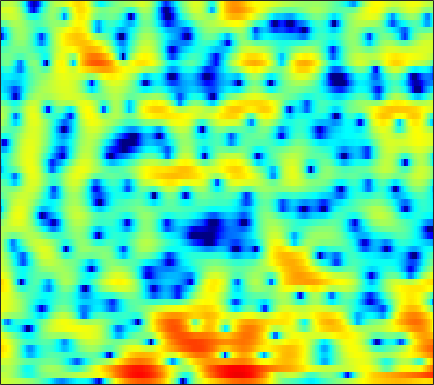

Data behind this chart, as committed beside it:
3.0823, 3.0005, 2.8841, 2.7628, 2.6611, 2.5091, 2.3356, 2.1962, 1.9956, 1.7748, 1.5361, 1.3456, 1.0621, 0.7399, 0.47952, 0.080408, -0.37897, -0.75901, -1.3296, -1.9965, -2.7777, -3.4572, -4.4858, -5.6686
2.501, 2.441, 2.274, 1.993, 1.698, 1.172, 0.4925, -0.1154, -1.05, -2.075, -3.087, -3.725, -4.236, -4.219, -3.889, -3.192, -2.396, -1.826, -1.154, -0.6169, -0.1971, 0.04467, 0.2811, 0.4384
1.129, 1.575, 1.886, 1.91, 1.756, 1.336, 0.6713, 0.01504, -1.038, -2.252, -3.496, -4.287, -4.837, -4.618, -4.05, -3.045, -1.994, -1.27, -0.4459, 0.2109, 0.7067, 0.9747, 1.215, 1.321
3.14, 3.109, 2.967, 2.706, 2.438, 1.994, 1.459, 1.017, 0.4021, -0.2034, -0.763, -1.124, -1.491, -1.713, -1.793, -1.783, -1.667, -1.528, -1.304, -1.073, -0.8772, -0.7667, -0.6939, -0.712
5.752, 5.427, 4.897, 4.245, 3.668, 2.773, 1.715, 0.8102, -0.5537, -2.111, -3.854, -5.22, -6.902, -7.95, -8.026, -7.275, -6.083, -5.168, -4.081, -3.198, -2.536, -2.178, -1.866, -1.712
6.632, 6.235, 5.595, 4.825, 4.16, 3.142, 1.96, 0.9531, -0.5733, -2.357, -4.426, -6.105, -8.285, -9.573, -9.401, -8.072, -6.441, -5.348, -4.18, -3.341, -2.817, -2.615, -2.604, -2.877
5.701, 5.289, 4.649, 3.92, 3.323, 2.465, 1.557, 0.859, -0.07523, -0.9772, -1.792, -2.303, -2.821, -3.099, -3.148, -3.03, -2.757, -2.488, -2.124, -1.829, -1.649, -1.616, -1.763, -2.153
4.136, 3.547, 2.713, 1.849, 1.189, 0.2923, -0.6291, -1.352, -2.342, -3.332, -4.28, -4.856, -5.293, -5.224, -4.866, -4.088, -3.159, -2.441, -1.546, -0.7724, -0.1322, 0.2606, 0.6449, 0.8722
0.5428, -0.9033, -2.683, -3.875, -4.263, -4.367, -4.486, -4.793, -5.659, -7.244, -9.949, -13.3, -23.6, -20.42, -13.22, -8.353, -5.299, -3.62, -1.861, -0.4748, 0.6385, 1.326, 2.098, 2.722
-1.553, -4.431, -9.15, -11.06, -8.888, -6.087, -4.427, -3.8, -3.553, -3.772, -4.256, -4.665, -5.054, -5.037, -4.727, -4.071, -3.248, -2.598, -1.739, -0.857, 0.04014, 0.6928, 1.544, 2.338
3.388, 2.686, 1.879, 1.299, 1.018, 0.7876, 0.6282, 0.5027, 0.2434, -0.1317, -0.6181, -1.054, -1.717, -2.476, -3.11, -4.062, -5.114, -5.89, -6.626, -6.562, -5.493, -4.317, -2.639, -1.094
4.562, 4.324, 3.975, 3.602, 3.31, 2.899, 2.443, 2.075, 1.529, 0.8997, 0.1566, -0.4875, -1.489, -2.708, -3.807, -5.621, -8.066, -10.49, -14.84, -17.17, -12.85, -9.716, -6.632, -4.415
4.18, 4.149, 3.989, 3.715, 3.447, 3.019, 2.513, 2.088, 1.48, 0.8173, 0.1039, -0.4616, -1.273, -2.156, -2.858, -3.826, -4.773, -5.405, -6.021, -6.265, -6.066, -5.691, -4.967, -4.171
4.436, 4.421, 4.217, 3.827, 3.43, 2.798, 2.09, 1.524, 0.7795, 0.08698, -0.5222, -0.9337, -1.429, -1.897, -2.256, -2.761, -3.302, -3.72, -4.248, -4.704, -4.992, -5.051, -4.889, -4.472
5.968, 5.761, 5.242, 4.441, 3.648, 2.346, 0.8043, -0.4586, -2.087, -3.267, -3.634, -3.452, -2.957, -2.491, -2.289, -2.288, -2.626, -3.14, -4.195, -5.751, -7.83, -9.48, -10.46, -8.773
6.502, 6.113, 5.325, 4.192, 3.082, 1.15, -1.466, -4.111, -9.416, -20.02, -13.88, -8.997, -5.45, -3.462, -2.562, -1.918, -1.81, -2.055, -2.856, -4.194, -6.118, -7.674, -8.585, -6.963
4.575, 4.178, 3.431, 2.444, 1.565, 0.2029, -1.306, -2.443, -3.78, -4.656, -4.851, -4.598, -3.921, -3.142, -2.6, -1.998, -1.592, -1.407, -1.312, -1.323, -1.374, -1.359, -1.214, -0.8801
3.139, 2.737, 2.012, 1.093, 0.3054, -0.8376, -2.048, -2.923, -3.947, -4.665, -4.956, -4.862, -4.394, -3.632, -2.985, -2.106, -1.305, -0.7933, -0.2185, 0.2238, 0.566, 0.7698, 0.9866, 1.169
2.783, 2.259, 1.371, 0.2575, -0.7261, -2.213, -3.974, -5.524, -7.974, -10.71, -12.34, -11.39, -8.541, -5.795, -4.07, -2.212, -0.7481, 0.1251, 1.035, 1.689, 2.129, 2.328, 2.451, 2.425
2.582, 1.824, 0.6086, -0.7888, -1.932, -3.502, -5.11, -6.417, -8.375, -10.53, -11.62, -10.46, -7.457, -4.519, -2.688, -0.7328, 0.7542, 1.622, 2.478, 3.05, 3.352, 3.413, 3.279, 2.887
1.85, 0.6639, -1.371, -3.926, -6.117, -8.704, -9.242, -8.34, -6.781, -5.357, -4.05, -3.056, -1.724, -0.4053, 0.5108, 1.591, 2.467, 2.972, 3.447, 3.691, 3.704, 3.567, 3.168, 2.507
1.494, 0.3621, -1.628, -4.291, -6.822, -10.19, -9.953, -7.756, -4.98, -2.897, -1.334, -0.4089, 0.6119, 1.427, 1.912, 2.398, 2.716, 2.848, 2.886, 2.759, 2.482, 2.188, 1.691, 1.077
1.82, 1.422, 0.7911, 0.1165, -0.3142, -0.703, -0.7277, -0.5236, -0.06065, 0.4927, 1.014, 1.335, 1.649, 1.807, 1.827, 1.719, 1.459, 1.17, 0.6849, 0.08469, -0.5893, -1.127, -1.828, -2.437
1.663, 1.822, 1.98, 2.095, 2.176, 2.292, 2.398, 2.475, 2.556, 2.585, 2.52, 2.397, 2.091, 1.613, 1.139, 0.3672, -0.5604, -1.345, -2.504, -3.743, -5.104, -6.239, -7.948, -9.681
0.295, 0.9277, 1.708, 2.405, 2.839, 3.317, 3.643, 3.79, 3.846, 3.714, 3.373, 2.968, 2.201, 1.163, 0.1724, -1.412, -3.295, -4.819, -6.909, -8.674, -10.04, -10.97, -12.66, -15.45
-3.047, -1.646, 0.06112, 1.496, 2.376, 3.281, 3.924, 4.224, 4.396, 4.29, 3.896, 3.392, 2.435, 1.08, -0.2494, -2.556, -5.688, -8.912, -15.65, -29.59, -17.48, -13.77, -11.18, -9.768
-7.807, -4.897, -2.03, 0.03214, 1.234, 2.454, 3.305, 3.733, 4.036, 4.061, 3.81, 3.431, 2.66, 1.57, 0.5456, -1.136, -3.123, -4.713, -6.721, -8.028, -8.227, -7.833, -7.028, -6.101
-4.884, -3.45, -1.708, -0.2269, 0.6799, 1.679, 2.427, 2.844, 3.21, 3.369, 3.317, 3.145, 2.714, 2.083, 1.482, 0.5369, -0.5309, -1.377, -2.445, -3.433, -4.265, -4.762, -5.23, -5.388
-1.609, -1.113, -0.4575, 0.1961, 0.6493, 1.199, 1.7, 2.038, 2.441, 2.752, 2.938, 2.995, 2.929, 2.684, 2.371, 1.805, 1.045, 0.3413, -0.7364, -2.005, -3.521, -4.848, -6.914, -9.211
-0.4669, -0.4301, -0.4263, -0.4722, -0.4772, -0.4462, -0.2382, 0.0696, 0.6787, 1.409, 2.129, 2.577, 3.021, 3.218, 3.197, 2.942, 2.42, 1.857, 0.8539, -0.4526, -2.114, -3.665, -6.281, -9.826
-1.546, -1.802, -2.324, -3.239, -4.252, -5.948, -7.341, -6.997, -4.678, -1.995, 0.183, 1.428, 2.606, 3.325, 3.603, 3.638, 3.355, 2.959, 2.178, 1.182, 0.04343, -0.8648, -2.002, -2.904
-4.44, -4.187, -4.196, -4.769, -5.808, -8.069, -10.84, -10.45, -6.394, -2.65, 0.02545, 1.484, 2.849, 3.682, 3.996, 4.062, 3.751, 3.293, 2.434, 1.329, 0.06141, -0.8967, -2.047, -2.802
-8.476, -6.327, -4.56, -3.465, -2.944, -2.399, -1.766, -1.128, -0.04204, 1.202, 2.396, 3.14, 3.896, 4.331, 4.407, 4.209, 3.619, 2.9, 1.62, -0.1393, -2.458, -4.605, -8.081, -11.23
-6.064, -4.992, -3.663, -2.504, -1.678, -0.689, 0.2555, 0.9402, 1.832, 2.653, 3.346, 3.762, 4.13, 4.246, 4.151, 3.747, 3.01, 2.2, 0.7497, -1.169, -3.675, -6.016, -9.813, -13.3
-4.471, -4.312, -3.779, -2.898, -2.132, -0.9964, 0.1221, 0.9194, 1.891, 2.708, 3.351, 3.718, 4.014, 4.071, 3.966, 3.583, 2.934, 2.273, 1.106, -0.3225, -1.99, -3.352, -5.262, -7.106
-7.695, -8.565, -8.216, -6.433, -4.807, -2.757, -0.9868, 0.1444, 1.4, 2.398, 3.172, 3.591, 3.958, 4.106, 4.06, 3.807, 3.316, 2.81, 1.956, 0.8816, -0.3646, -1.412, -2.922, -4.564
-11.93, -17.02, -15.84, -9.722, -6.697, -3.841, -1.747, -0.5016, 0.8362, 1.905, 2.729, 3.2, 3.643, 3.884, 3.92, 3.794, 3.461, 3.072, 2.4, 1.538, 0.5049, -0.3688, -1.624, -3.013
-3.854, -4.432, -4.57, -4.046, -3.403, -2.37, -1.316, -0.5549, 0.4074, 1.291, 2.054, 2.555, 3.078, 3.411, 3.548, 3.54, 3.336, 3.04, 2.462, 1.706, 0.7543, -0.06939, -1.32, -2.73
-0.1694, -0.6145, -1.131, -1.556, -1.758, -1.899, -1.78, -1.483, -0.7879, 0.1076, 1.088, 1.77, 2.55, 3.114, 3.383, 3.518, 3.4, 3.166, 2.644, 1.908, 0.9759, 0.1423, -1.174, -2.683
1.68, 1.092, 0.06709, -1.281, -2.502, -4.509, -6.445, -6.868, -5.286, -2.753, -0.4462, 0.9224, 2.308, 3.256, 3.674, 3.922, 3.805, 3.543, 2.934, 2.108, 1.137, 0.3402, -0.8073, -2.026
2.451, 1.892, 0.8068, -0.7978, -2.401, -5.401, -9.527, -11.32, -7.636, -3.514, -0.5658, 1.073, 2.626, 3.641, 4.042, 4.187, 3.877, 3.346, 2.275, 0.8169, -0.7583, -1.79, -2.604, -2.843
1.693, 1.406, 0.7586, -0.05781, -0.79, -1.652, -2.187, -2.187, -1.599, -0.5154, 0.7914, 1.702, 2.762, 3.47, 3.782, 3.77, 3.264, 2.427, 0.6924, -2.139, -7.038, -14.21, -15.5, -7.273
-0.8688, -1.052, -1.614, -2.408, -3.137, -4.001, -4.495, -4.428, -3.723, -2.459, -1.056, -0.0391, 1.142, 2.025, 2.475, 2.727, 2.565, 2.17, 1.237, -0.05678, -1.524, -2.385, -2.576, -1.684
-4.196, -4.526, -5.366, -6.913, -8.536, -11.8, -16.67, -18.23, -12.92, -8.422, -5.351, -3.575, -1.768, -0.4156, 0.3138, 1.021, 1.417, 1.591, 1.603, 1.496, 1.378, 1.343, 1.436, 1.675
-6.131, -6.433, -7.153, -8.289, -9.386, -11.23, -12.82, -12.95, -11.31, -8.838, -6.527, -5.06, -3.401, -2.069, -1.252, -0.3697, 0.3249, 0.7103, 1.142, 1.466, 1.744, 1.944, 2.208, 2.481
-6.547, -6.578, -6.817, -7.118, -7.418, -7.774, -7.952, -7.873, -7.416, -6.636, -5.615, -4.768, -3.662, -2.605, -1.883, -1.05, -0.3509, 0.0737, 0.5743, 1.018, 1.418, 1.706, 2.091, 2.48
-6.261, -5.896, -5.616, -5.62, -5.781, -6.071, -6.414, -6.624, -6.67, -6.353, -5.609, -4.861, -3.752, -2.686, -1.967, -1.178, -0.6107, -0.258, 0.06039, 0.3432, 0.6632, 0.965, 1.476, 2.071
-4.817, -3.952, -3.315, -3.297, -3.606, -4.527, -6.049, -7.609, -9.964, -10.66, -8.43, -6.309, -3.885, -2.178, -1.278, -0.5474, -0.2714, -0.3464, -0.7467, -1.362, -1.753, -1.578, -0.6241, 0.8324
-1.719, -1.046, -0.5778, -0.6217, -0.9644, -1.988, -3.744, -5.714, -9.051, -10.55, -7.443, -4.885, -2.382, -0.7725, -0.08139, 0.2639, 0.01763, -0.7148, -2.439, -5.688, -12.93, -22.43, -7.608, -1.922
-1.081, -0.7941, -0.5689, -0.4826, -0.5485, -0.8403, -1.295, -1.678, -2.094, -2.209, -1.94, -1.582, -1.101, -0.7436, -0.6723, -0.8176, -1.292, -1.887, -2.849, -3.93, -4.654, -4.485, -3.163, -1.204
-2.315, -2.068, -1.679, -1.288, -1.053, -0.7812, -0.6125, -0.5229, -0.4893, -0.4861, -0.5375, -0.6228, -0.8315, -1.222, -1.608, -2.271, -3.072, -3.583, -4.144, -4.295, -3.913, -3.281, -2.125, -0.7706
-5.424, -4.905, -3.837, -2.697, -1.888, -0.9766, -0.2908, 0.06936, 0.3701, 0.4552, 0.3176, 0.06369, -0.4859, -1.338, -2.197, -3.703, -5.684, -7.448, -9.79, -10.15, -7.94, -5.871, -3.313, -1.182
-16.67, -12.55, -7.802, -4.649, -2.929, -1.276, -0.1418, 0.4241, 0.8849, 1.025, 0.8835, 0.5954, -0.04744, -0.9786, -1.934, -3.624, -5.97, -8.326, -12.33, -13.51, -9.281, -6.29, -3.276, -1.01
-9.466, -8.131, -5.637, -3.378, -2.044, -0.6638, 0.288, 0.7594, 1.09, 1.139, 0.9478, 0.6655, 0.1154, -0.5903, -1.19, -2.092, -2.969, -3.562, -4.018, -3.903, -3.199, -2.423, -1.256, -0.1078
-2.029, -1.562, -0.8133, -0.007941, 0.5428, 1.115, 1.47, 1.586, 1.532, 1.267, 0.8124, 0.3757, -0.2629, -0.9326, -1.387, -1.841, -2.091, -2.155, -1.999, -1.627, -1.107, -0.6682, -0.08678, 0.3899
1.747, 2.066, 2.444, 2.741, 2.896, 2.952, 2.809, 2.551, 2.005, 1.202, 0.152, -0.7693, -2.084, -3.337, -4.094, -4.565, -4.415, -3.893, -2.978, -1.965, -0.998, -0.3516, 0.3023, 0.6422
2.933, 3.2, 3.477, 3.612, 3.598, 3.414, 2.987, 2.472, 1.488, 0.1019, -1.75, -3.486, -6.449, -10.3, -13.69, -16.29, -12.99, -10.11, -6.956, -4.487, -2.494, -1.306, -0.0916, 0.6898
1.39, 1.706, 2.076, 2.33, 2.395, 2.272, 1.854, 1.32, 0.2388, -1.291, -3.352, -5.332, -8.644, -12.67, -15.92, -18.41, -17.18, -14.52, -10.75, -7.295, -4.428, -2.687, -0.8426, 0.5224
